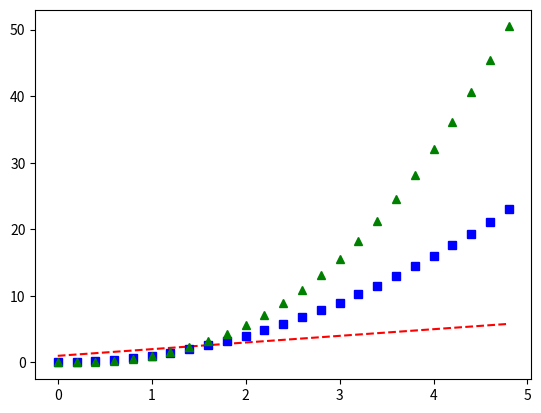

Recreate this plot in Python.
#%%
import numpy as np
import matplotlib.pyplot as plt
# evenly sampled time at 200ms intervals
t = np.arange(0., 5., 0.2)

# red dashes, blue squares and green triangles
plt.plot(t, t+1, 'r--', t, t**2, 'bs', t, t**2.5, 'g^')
plt.show()

#%%